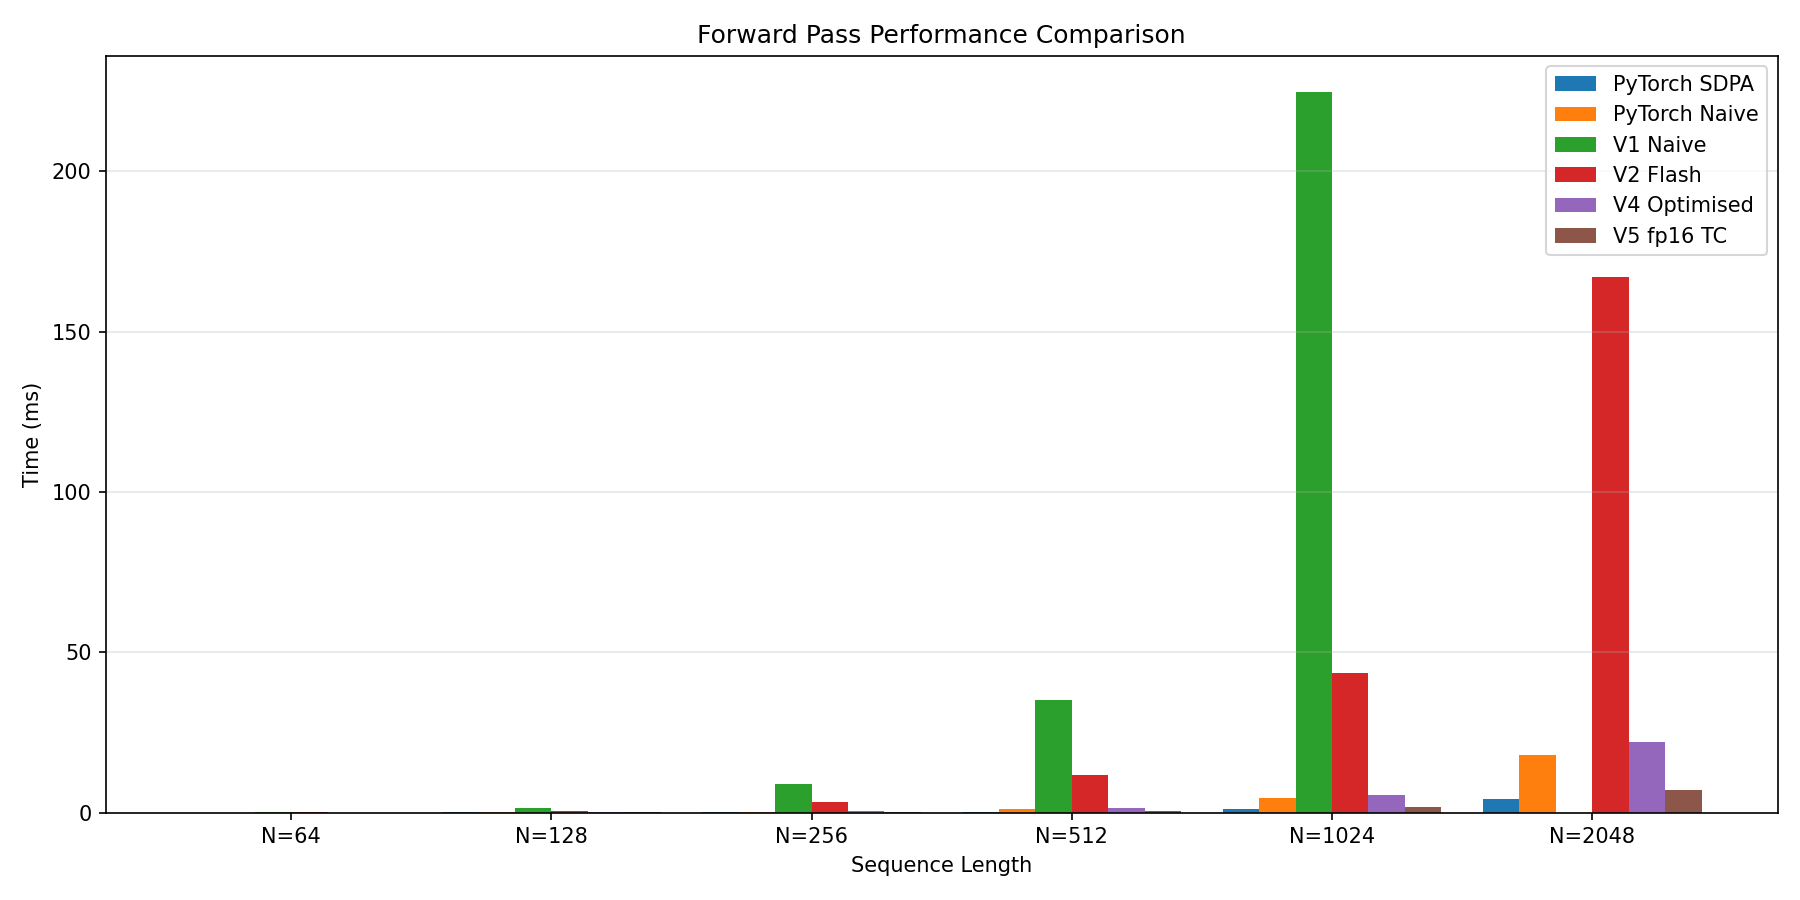

Source data for this figure (header and first rows):
B, nh, N, d, pytorch_sdpa_ms, pytorch_naive_ms, v1_naive_ms, v2_flash_ms, v4_opt_ms, v5_fp16tc_ms
1, 1, 64, 32, 0.016, 0.024, 0.186, 0.133, 0.016, 0.012
2, 4, 128, 64, 0.030, 0.047, 1.547, 0.614, 0.054, 0.029
4, 8, 256, 64, 0.119, 0.268, 8.777, 3.360, 0.395, 0.127
4, 8, 512, 64, 0.297, 1.047, 35.03, 11.76, 1.409, 0.487
4, 8, 1024, 64, 1.056, 4.439, 224.7, 43.46, 5.566, 1.816
4, 8, 2048, 64, 4.162, 18.11, N/A, 166.9, 22.1, 7.026
